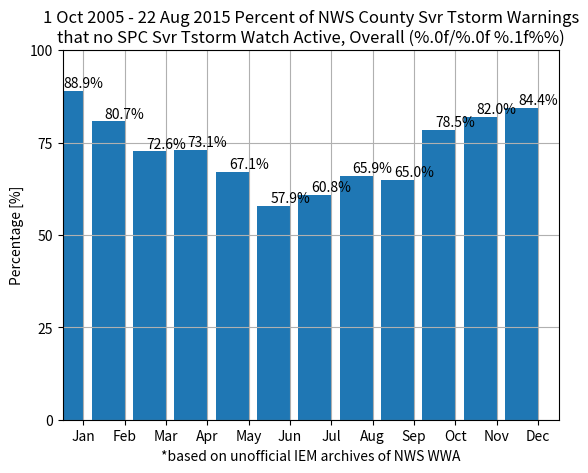

Write Python code to recreate this figure.
"""
with watches as (
  SELECT ugc, eventid, issue, expire from warnings WHERE
  phenomena = 'TO' and significance = 'A' and issue > '2005-10-01'),

warnings as (
  SELECT ugc, eventid, issue, expire from warnings where
  phenomena = 'TO' and significance = 'W' and issue > '2005-10-01'),

combo as (
  SELECT a.ugc, a.issue, a.eventid as ae, w.eventid as we
  from watches a LEFT JOIN warnings w on
  (a.ugc = w.ugc and a.issue <= w.issue and a.expire > w.issue)),

combo2 as (
  SELECT ae, extract(year from issue) as yr, min(issue) as minissue,
  sum(case when we is not null then 1 else 0 end) as cnt from combo
  GROUP by ae, yr)

  SELECT extract(month from minissue) as mo,
  sum(case when cnt = 0 then 1 else 0 end),
  count(*) from combo2 GROUP by mo ORDER by mo ASC;

"""
import calendar

import numpy as np
import matplotlib.pyplot as plt

data = """  1 |  6622 |   7453
  2 |  9850 |  12204
  3 | 17635 |  24297
  4 | 43851 |  59998
  5 | 54773 |  81612
  6 | 69593 | 120149
  7 | 51334 |  84414
  8 | 36807 |  55814
  9 | 13021 |  20040
 10 | 10953 |  13955
 11 |  5205 |   6348
 12 |  5462 |   6468"""

ratio = []
h, a = 0, 0
for line in data.split("\n"):
    tokens = line.split("|")
    h += float(tokens[1])
    a += float(tokens[2])
    if float(tokens[2]) == 0:
        ratio.append(0)
    else:
        ratio.append(float(tokens[1]) / float(tokens[2]) * 100.0)

(fig, ax) = plt.subplots(1, 1)
ax.bar(np.arange(1, 13) - 0.4, ratio)
ax.set_xlim(0.5, 12.5)
for i, r in enumerate(ratio):
    if r > 0:
        ax.text(i + 1, r + 1, "%.1f%%" % (r,), ha="center")
ax.set_ylim(0, 100)
ax.set_yticks(np.arange(0, 101, 25))
ax.grid(True)
ax.set_title(
    (
        "1 Oct 2005 - 22 Aug 2015 "
        "Percent of NWS County Svr Tstorm Warnings\n"
        "that no SPC Svr Tstorm Watch Active, Overall (%.0f/%.0f %.1f%%)"
    )
    % (h, a, h / a * 100.0)
)
ax.set_xticks(range(1, 13))
ax.set_xticklabels(calendar.month_abbr[1:])
ax.set_ylabel("Percentage [%]")
ax.set_xlabel("*based on unofficial IEM archives of NWS WWA")
fig.savefig("test.png")
